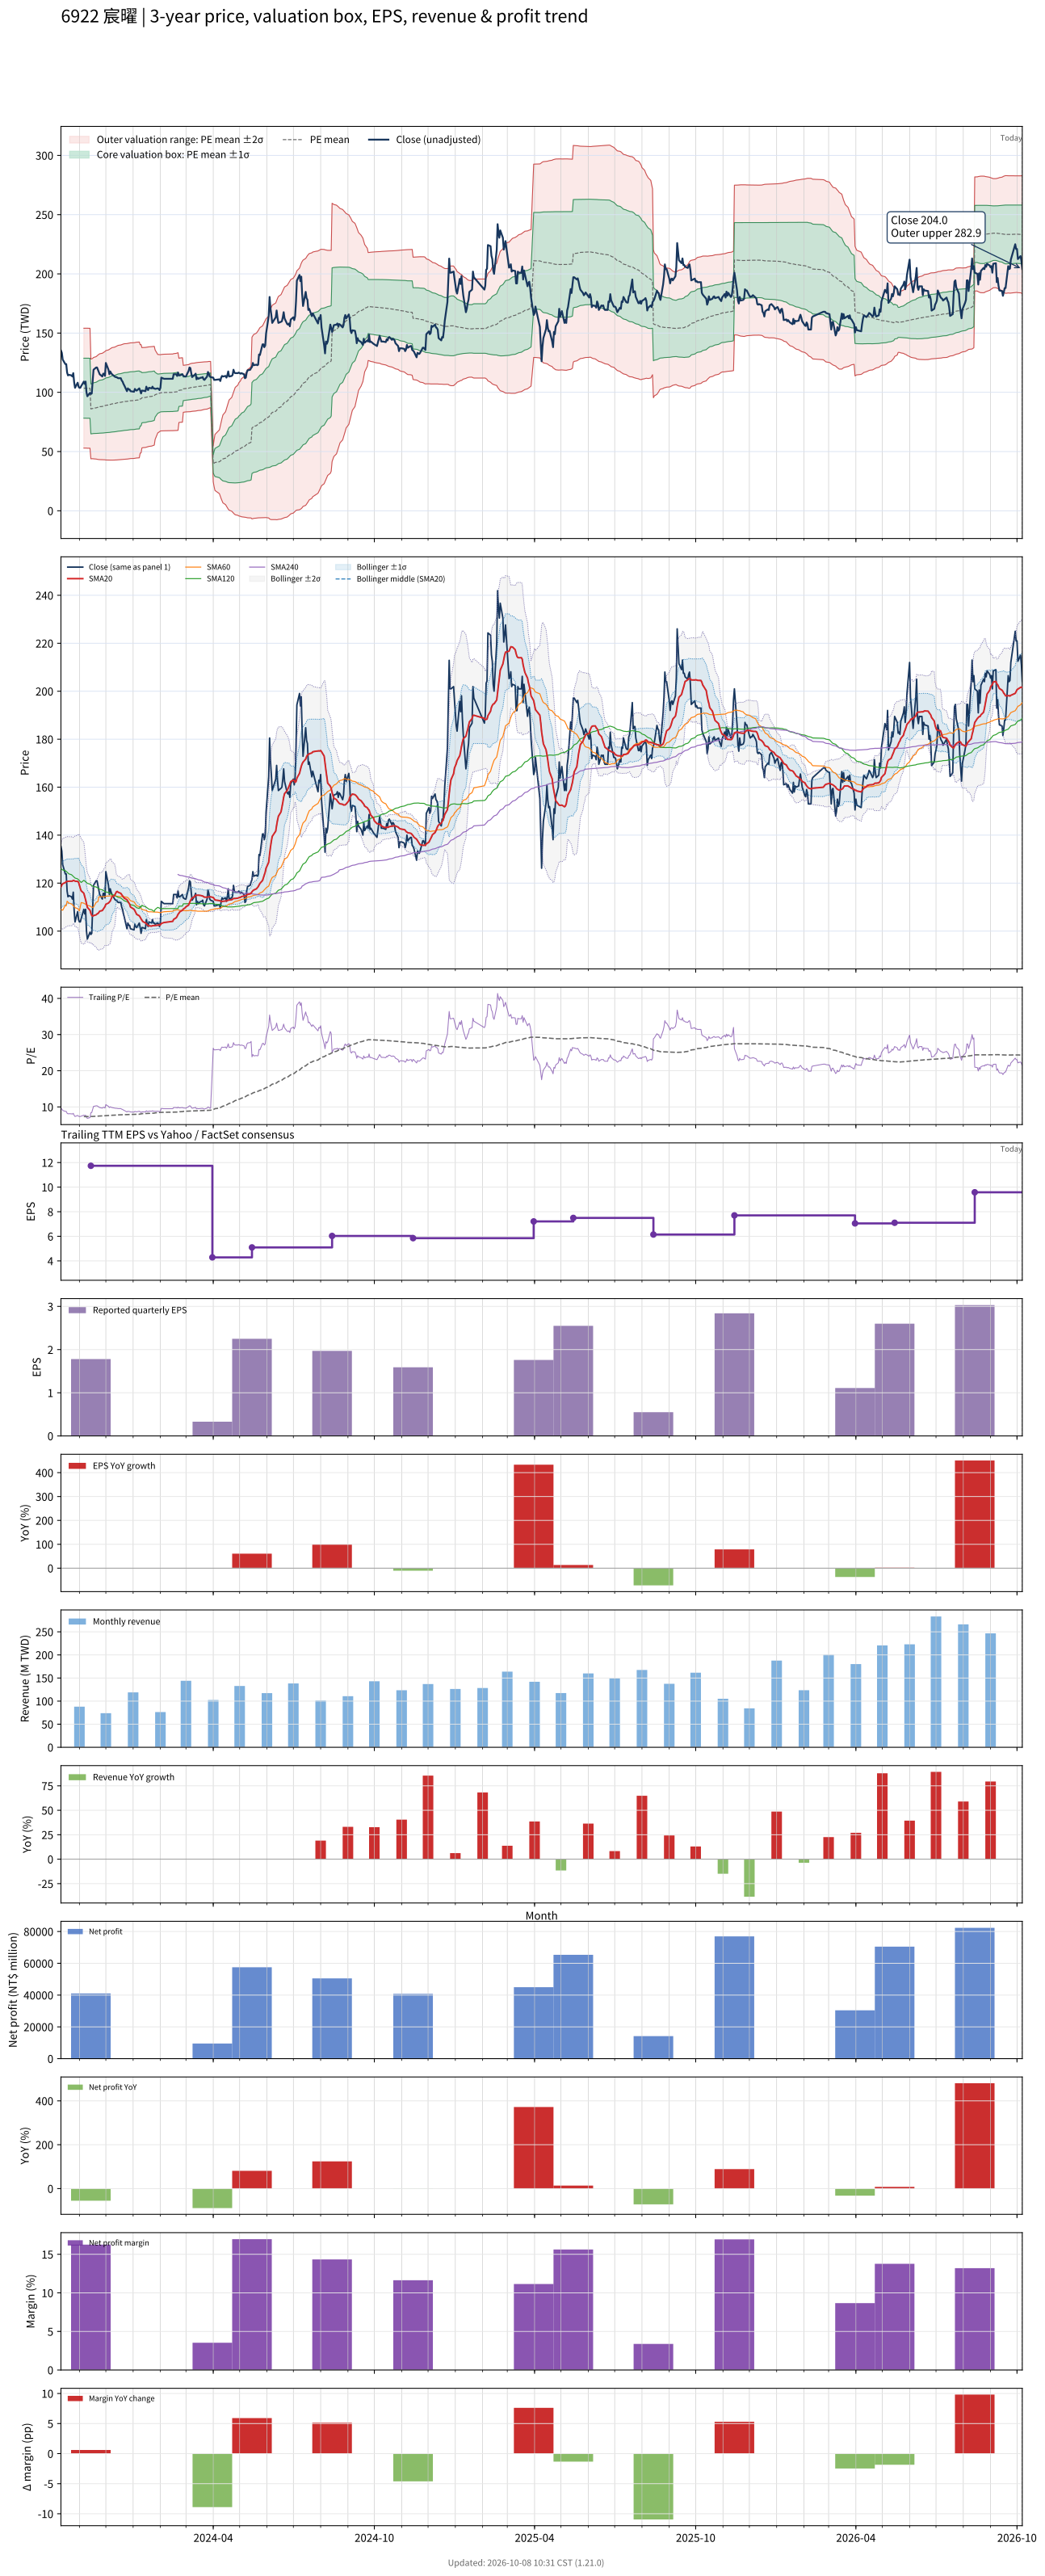

Values plotted in this chart, from the file beside it:
# chart-version: skill-stock-dynamic-val…
date, close, available_date, period_end, eps, ttm_eps, pe, pe_mean, pe_std, price_m2, price_m1, price_mean, price_p1, price_p2, forward_eps, forward_pe, forward_pe_mean, forward_pe_std, forward_price_m2, forward_price_m1, forward_price_mean, forward_price_p1, forward_price_p2, sma20
2023-10-11, 135.3, 2023-08-14, 2023-06-30, 0.99, 14.14, 9.569, , , , , , , , , , , , , , , , , 118.4
2023-10-12, 133.4, 2023-08-14, 2023-06-30, 0.99, 14.14, 9.434, , , , , , , , , , , , , , , , , 119.2
2023-10-13, 127.6, 2023-08-14, 2023-06-30, 0.99, 14.14, 9.03, , , , , , , , , , , , , , , , , 119.8
2023-10-16, 123.8, 2023-08-14, 2023-06-30, 0.99, 14.14, 8.76, , , , , , , , , , , , , , , , , 120.2
2023-10-17, 123.8, 2023-08-14, 2023-06-30, 0.99, 14.14, 8.76, , , , , , , , , , , , , , , , , 120.6
2023-10-18, 116.7, 2023-08-14, 2023-06-30, 0.99, 14.14, 8.255, , , , , , , , , , , , , , , , , 120.7
2023-10-19, 114.3, 2023-08-14, 2023-06-30, 0.99, 14.14, 8.086, , , , , , , , , , , , , , , , , 120.8
2023-10-20, 114.8, 2023-08-14, 2023-06-30, 0.99, 14.14, 8.12, , , , , , , , , , , , , , , , , 120.8
2023-10-23, 114.3, 2023-08-14, 2023-06-30, 0.99, 14.14, 8.086, , , , , , , , , , , , , , , , , 120.8
2023-10-24, 113.3, 2023-08-14, 2023-06-30, 0.99, 14.14, 8.019, , , , , , , , , , , , , , , , , 120.8
2023-10-25, 116.2, 2023-08-14, 2023-06-30, 0.99, 14.14, 8.221, , , , , , , , , , , , , , , , , 121.1
2023-10-26, 108.6, 2023-08-14, 2023-06-30, 0.99, 14.14, 7.682, , , , , , , , , , , , , , , , , 121
2023-10-27, 103.8, 2023-08-14, 2023-06-30, 0.99, 14.14, 7.345, , , , , , , , , , , , , , , , , 120.8
2023-10-30, 108.1, 2023-08-14, 2023-06-30, 0.99, 14.14, 7.648, , , , , , , , , , , , , , , , , 120.7
2023-10-31, 104.8, 2023-08-14, 2023-06-30, 0.99, 14.14, 7.412, , , , , , , , , , , , , , , , , 120.3
2023-11-01, 103.8, 2023-08-14, 2023-06-30, 0.99, 14.14, 7.345, , , , , , , , , , , , , , , , , 119.1
2023-11-02, 103.8, 2023-08-14, 2023-06-30, 0.99, 14.14, 7.345, , , , , , , , , , , , , , , , , 117.8
2023-11-03, 105.3, 2023-08-14, 2023-06-30, 0.99, 14.14, 7.446, , , , , , , , , , , , , , , , , 116.8
2023-11-06, 109.1, 2023-08-14, 2023-06-30, 0.99, 14.14, 7.716, 7.322, 1.79, 52.9, 78.2, 103.5, 128.8, 154.1, , , , , , , , , , 115.8
2023-11-07, 107.2, 2023-08-14, 2023-06-30, 0.99, 14.14, 7.581, 7.323, 1.79, 52.91, 78.21, 103.5, 128.8, 154.1, , , , , , , , , , 114.4
2023-11-08, 109.1, 2023-08-14, 2023-06-30, 0.99, 14.14, 7.716, 7.326, 1.79, 52.94, 78.25, 103.5, 128.9, 154.2, , , , , , , , , , 113.1
2023-11-09, 100, 2023-08-14, 2023-06-30, 0.99, 14.14, 7.075, 7.323, 1.79, 52.9, 78.2, 103.5, 128.8, 154.1, , , , , , , , , , 111.4
2023-11-10, 96.68, 2023-08-14, 2023-06-30, 0.99, 14.14, 6.84, 7.32, 1.791, 52.84, 78.15, 103.5, 128.8, 154.1, , , , , , , , , , 109.9
2023-11-13, 99.54, 2023-08-14, 2023-06-30, 0.99, 14.14, 7.042, 7.318, 1.791, 52.81, 78.12, 103.4, 128.8, 154.1, , , , , , , , , , 108.7
2023-11-14, 98.58, 2023-11-14, 2023-09-30, 1.78, 11.73, 8.401, 7.328, 1.794, 43.89, 64.94, 85.99, 107, 128.1, , , , , , , , , , 107.4
2023-11-15, 99.06, 2023-11-14, 2023-09-30, 1.78, 11.73, 8.442, 7.339, 1.796, 43.97, 65.05, 86.13, 107.2, 128.3, , , , , , , , , , 106.5
2023-11-16, 108.6, 2023-11-14, 2023-09-30, 1.78, 11.73, 9.253, 7.358, 1.805, 43.99, 65.17, 86.34, 107.5, 128.7, , , , , , , , , , 106.2
2023-11-17, 119.1, 2023-11-14, 2023-09-30, 1.78, 11.73, 10.15, 7.383, 1.822, 43.86, 65.25, 86.63, 108, 129.4, , , , , , , , , , 106.4
2023-11-20, 121, 2023-11-14, 2023-09-30, 1.78, 11.73, 10.31, 7.406, 1.842, 43.68, 65.29, 86.9, 108.5, 130.1, , , , , , , , , , 106.8
2023-11-21, 121, 2023-11-14, 2023-09-30, 1.78, 11.73, 10.31, 7.427, 1.861, 43.49, 65.33, 87.16, 109, 130.8, , , , , , , , , , 107.2
2023-11-22, 119.1, 2023-11-14, 2023-09-30, 1.78, 11.73, 10.15, 7.448, 1.877, 43.35, 65.38, 87.41, 109.4, 131.5, , , , , , , , , , 107.3
2023-11-23, 117.2, 2023-11-14, 2023-09-30, 1.78, 11.73, 9.984, 7.469, 1.891, 43.26, 65.45, 87.64, 109.8, 132, , , , , , , , , , 107.7
2023-11-24, 115.3, 2023-11-14, 2023-09-30, 1.78, 11.73, 9.821, 7.487, 1.903, 43.19, 65.52, 87.86, 110.2, 132.5, , , , , , , , , , 108.3
2023-11-27, 113.3, 2023-11-14, 2023-09-30, 1.78, 11.73, 9.659, 7.504, 1.914, 43.15, 65.61, 88.06, 110.5, 133, , , , , , , , , , 108.6
2023-11-28, 115.7, 2023-11-14, 2023-09-30, 1.78, 11.73, 9.862, 7.523, 1.926, 43.09, 65.68, 88.28, 110.9, 133.5, , , , , , , , , , 109.1
2023-11-29, 115.7, 2023-11-14, 2023-09-30, 1.78, 11.73, 9.862, 7.542, 1.937, 43.04, 65.77, 88.51, 111.2, 134, , , , , , , , , , 109.7
2023-11-30, 113.8, 2023-11-14, 2023-09-30, 1.78, 11.73, 9.7, 7.562, 1.947, 43.03, 65.88, 88.73, 111.6, 134.4, , , , , , , , , , 110.2
2023-12-01, 124.8, 2023-11-14, 2023-09-30, 1.78, 11.73, 10.63, 7.588, 1.967, 42.87, 65.96, 89.04, 112.1, 135.2, , , , , , , , , , 111.2
2023-12-04, 119.1, 2023-11-14, 2023-09-30, 1.78, 11.73, 10.15, 7.61, 1.981, 42.8, 66.05, 89.3, 112.5, 135.8, , , , , , , , , , 111.7
2023-12-05, 115.3, 2023-11-14, 2023-09-30, 1.78, 11.73, 9.821, 7.629, 1.991, 42.79, 66.16, 89.53, 112.9, 136.3, , , , , , , , , , 112.1
2023-12-06, 117.6, 2023-11-14, 2023-09-30, 1.78, 11.73, 10.02, 7.65, 2.003, 42.76, 66.27, 89.78, 113.3, 136.8, , , , , , , , , , 112.5
2023-12-07, 116.2, 2023-11-14, 2023-09-30, 1.78, 11.73, 9.903, 7.671, 2.014, 42.75, 66.38, 90.01, 113.6, 137.3, , , , , , , , , , 113.3
2023-12-08, 115.3, 2023-11-14, 2023-09-30, 1.78, 11.73, 9.821, 7.69, 2.023, 42.76, 66.5, 90.24, 114, 137.7, , , , , , , , , , 114.3
2023-12-11, 113.3, 2023-11-14, 2023-09-30, 1.78, 11.73, 9.659, 7.709, 2.031, 42.79, 66.63, 90.46, 114.3, 138.1, , , , , , , , , , 114.9
2023-12-12, 112.9, 2023-11-14, 2023-09-30, 1.78, 11.73, 9.619, 7.727, 2.038, 42.84, 66.76, 90.68, 114.6, 138.5, , , , , , , , , , 115.7
2023-12-13, 112.9, 2023-11-14, 2023-09-30, 1.78, 11.73, 9.619, 7.746, 2.045, 42.9, 66.9, 90.9, 114.9, 138.9, , , , , , , , , , 116.3
2023-12-14, 112.4, 2023-11-14, 2023-09-30, 1.78, 11.73, 9.578, 7.764, 2.052, 42.96, 67.04, 91.11, 115.2, 139.3, , , , , , , , , , 116.5
2023-12-15, 111.9, 2023-11-14, 2023-09-30, 1.78, 11.73, 9.537, 7.783, 2.058, 43.05, 67.19, 91.34, 115.5, 139.6, , , , , , , , , , 116.2
2023-12-18, 111.9, 2023-11-14, 2023-09-30, 1.78, 11.73, 9.537, 7.802, 2.063, 43.13, 67.34, 91.56, 115.8, 140, , , , , , , , , , 115.7
2023-12-19, 110, 2023-11-14, 2023-09-30, 1.78, 11.73, 9.375, 7.817, 2.068, 43.2, 67.47, 91.74, 116, 140.3, , , , , , , , , , 115.2
2023-12-20, 109.1, 2023-11-14, 2023-09-30, 1.78, 11.73, 9.294, 7.833, 2.072, 43.28, 67.6, 91.92, 116.2, 140.6, , , , , , , , , , 114.7
2023-12-21, 107.2, 2023-11-14, 2023-09-30, 1.78, 11.73, 9.131, 7.847, 2.075, 43.38, 67.73, 92.08, 116.4, 140.8, , , , , , , , , , 114.2
2023-12-22, 105.7, 2023-11-14, 2023-09-30, 1.78, 11.73, 9.01, 7.861, 2.077, 43.49, 67.87, 92.25, 116.6, 141, , , , , , , , , , 113.7
2023-12-25, 101, 2023-11-14, 2023-09-30, 1.78, 11.73, 8.604, 7.872, 2.078, 43.6, 67.99, 92.37, 116.8, 141.1, , , , , , , , , , 113.1
2023-12-26, 103.3, 2023-11-14, 2023-09-30, 1.78, 11.73, 8.807, 7.884, 2.079, 43.72, 68.12, 92.52, 116.9, 141.3, , , , , , , , , , 112.5
2023-12-27, 102.4, 2023-11-14, 2023-09-30, 1.78, 11.73, 8.726, 7.896, 2.08, 43.84, 68.25, 92.65, 117.1, 141.5, , , , , , , , , , 111.8
2023-12-28, 102.4, 2023-11-14, 2023-09-30, 1.78, 11.73, 8.726, 7.908, 2.08, 43.97, 68.38, 92.8, 117.2, 141.6, , , , , , , , , , 111.2
2023-12-29, 101, 2023-11-14, 2023-09-30, 1.78, 11.73, 8.604, 7.918, 2.081, 44.09, 68.51, 92.92, 117.3, 141.8, , , , , , , , , , 110
2024-01-02, 100.5, 2023-11-14, 2023-09-30, 1.78, 11.73, 8.563, 7.928, 2.081, 44.2, 68.62, 93.04, 117.5, 141.9, , , , , , , , , , 109.1
... 668 more rows
